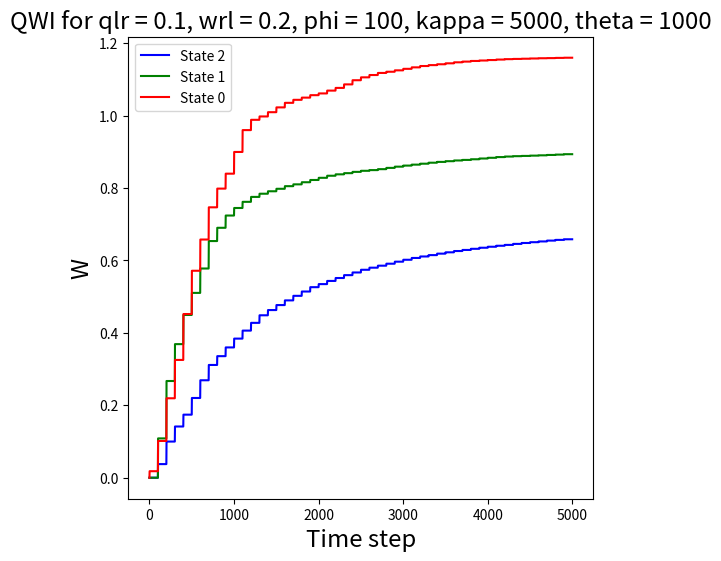

Write the Python code that produced this figure. (Note: this script raises an exception after producing the figure.)
# -*- coding: utf-8 -*-
"""
Created on Sun May 19 15:36:41 2024

@author: Harshit
"""

#!/usr/bin/env python
# coding: utf-8
#Deteriorating arms - 
#for restart paper toy problem. 3 states, 2 arms.
#0,1,2 states 2 has highest gittins. so when you are passive you setup TPM such that you can only visit worse off (lower gittins) states. if 0,1,2 are in increasing gittins, you can only visit 0 from 1 if that arm is passive.
# In[114]:

import numpy as np
import math
import matplotlib.pyplot as plt
import pandas as pd
import csv
from tqdm import tqdm
# In[115]:

#initialise-
action = np.zeros(2)
reward = np.zeros(2)
state = np.zeros(2)
arm = np.zeros(2)
Q = np.zeros((3,2,3))

hist0 = []
hist1 = []
hist2 = []

W = np.zeros(3)



# In[116]:


def get_reward(state,action):
    rewards = []
    for i in range(len(state)):
        if action[i]==1:
            rewards.append((0.9)**(state[i]+1))
        else:
            rewards.append(0)
    return rewards


def transition(state,action,ct0,ct1,ct2):
    P1 = [(0.1,0.9,0),
          (0.1,0,0.9),
          (0.1,0,0.9)]
    P0 = [(1,0,0),
          (0,1,0),
          (0,0,1)]
    next_statee = []
    for i in range(len(state)):
        if action[i]==1:
            next_statee.append(np.random.choice(3,p=P1[state[i]]));
            if state[action[i]]==1:
                ct1+=1
            elif state[action[i]]==0:
                ct0+=1
            else:
                ct2+=1
        else:
            next_statee.append(np.random.choice(3,p=P0[state[i]]));
    return next_statee,ct0,ct1,ct2

def choose_arm(s,We,epsilon,num_0,num_1,num_2):
    wl= []
    p = np.array([0,0])
    x = 0 
    if np.random.random() < epsilon:
        x = np.random.choice(2)
        p[x]=1
        p = p.tolist()
        if s[x] == 0:
            num_0+=1
        elif s[x] == 1:
            num_1+=1
        else:
            num_2+=1
        return p,num_0,num_1,num_2
    else:
        indv =0;
        ind = 0;
        p = [0,0];
        for i in range(2):
            wl.append(We[s[i]])
        for i in range(2):
            indv = max(wl[i],indv)
        for i in range(2):
            if(indv==wl[i]):
                ind = i;
                break
        p[ind]=1
        return p
            
    


# In[117]:

hist = [[[],[],[],[],[],[]]]*3
whittles_value_data = []
best_HPs = []
print(hist)
def game(qlr,wlr,K,T,phi,zone_1_conv,zone_2_conv,zone_3_conv,zone_4_conv,order_conv,ti,ki,igloo):
    gamma = 0.9
    ct0,ct1,ct2=0,0,0
    epsilon = 1
    state = np.array([0,0])
    episodes = 5000
    beta = wlr
    epsilon = 1
    num_0,num_1,num_2 = 0,0,0
    for episode_no in range(episodes):
        
        
        # Tracking whittles estimates
        hist0.append(W[0])
        hist1.append(W[1])
        hist2.append(W[2])
        
        # Scheduling learning rates
        if episode_no==0:
            learning_rate = qlr
            beta = wlr
        if episode_no>=1:
            learning_rate = qlr / math.ceil(episode_no / T)
            if(episode_no%phi==0):
                beta = wlr / (1 + math.ceil(episode_no * math.log(episode_no) / K))
            else:
                beta = 0
        
        # Transition
        arm,num_0,num_1,num_2 = choose_arm(s=state,We=W,epsilon=1,num_0 = num_0,num_1 = num_1, num_2=num_2)
        epsilon = max(0.1,epsilon*0.999)
        action = arm
        next_state,ct0,ct1,ct2 = transition(state,action,ct0,ct1,ct2)
        reward = get_reward(state,action)
        
        # Updates
        for i in range(2):
            for k in range(3):
                Q[state[i]][action[i]][k] += learning_rate*((1-action[i])*(W[k])+action[i]*reward[i]+gamma*(max(Q[next_state[i]][0][k],Q[next_state[i]][1][k]))-Q[state[i]][action[i]][k])
                
        for k in range(3):
            W[k] += beta*(Q[k][1][k]-Q[k][0][k])

        
        # Tracking Q-values
        for i in range(3):
            for j in range(3):
                    hist[i][j].append(Q[j][0][i])
                    hist[i][j+3].append(Q[j][1][i])
        

        state = next_state
        
    sum0 = 0
    sum1 = 0
    sum2 = 0
    for i in range(1,201):
        sum0 += hist0[-i]
        sum1 += hist1[-i]
        sum2 += hist2[-i]
    processed_W = [sum0/200,sum1/200,sum2/200]
    
    true = [0.9,0.815,0.7511]
    
    if abs(processed_W[0] - 0.9) <= 0.01 and abs(processed_W[1] - 0.815) <= 0.01 and abs(processed_W[2] - 0.7511) <= 0.01:
        print("yes")
        zone_1_conv[ki][ti] += 1 

    if abs(processed_W[0] - 0.9) <= 0.025 and abs(processed_W[1] - 0.815) <= 0.025 and abs(processed_W[2] - 0.7511) <= 0.025:
        print("yes2")
        zone_2_conv[ki][ti] += 1 

    if abs(processed_W[0] - 0.9) <= 0.05 and abs(processed_W[1] - 0.815) <= 0.05 and abs(processed_W[2] - 0.7511) <= 0.05:
        print("yes3")
        zone_3_conv[ki][ti] += 1 

    if ((abs(processed_W[0] - true[0]) <= 0.01 and abs(processed_W[1] - true[1]) <= 0.01 and abs(processed_W[2] - true[2]) <= 0.05) or
    (abs(processed_W[0] - true[0]) <= 0.01 and abs(processed_W[2] - true[2]) <= 0.01 and abs(processed_W[1] - true[1]) <= 0.05) or
    (abs(processed_W[1] - true[1]) <= 0.01 and abs(processed_W[2] - true[2]) <= 0.01 and abs(processed_W[0] - true[0]) <= 0.05)):
        print("yes4")
        zone_4_conv[ki][ti] += 1 
        
    if processed_W[0] > processed_W[1] and processed_W[1] > processed_W[2]:
        print("yeso")
        order_conv[ki][ti] += 1 
        
    
    #whittles_value_data.append(processed_W)
    plt.figure(figsize=(6,6))
    plt.title(f'QWI for qlr = {qlr}, wrl = {wlr}, phi = {phi}, kappa = {K}, theta = {T}',fontsize='xx-large')
    plt.xlabel('Time step', fontsize = 'xx-large')
    plt.ylabel('W',fontsize = 'xx-large')
    plt.plot(hist2,'-',c='blue',label='State 2')
    plt.plot(hist1,'-',c='green',label='State 1')
    plt.plot(hist0,'-',c='red',label='State 0')
    plt.legend()

    plt.savefig(f'Plots/QWI/KT/plot_{T}_{K}_{igloo}.png')
    plt.clf()
    plt.close()

        

# In[118]:

x = 0.1
y = 0.2  
K = [1000,1500,2000,2500,3000,3500,4000,4500,5000]
T = [5000,4500,4000,3500,3000,2500,2000,1500,1000]
phi = 100

K.reverse()
T.reverse()

zone_1_conv = np.zeros((len(K),len(T)))
zone_2_conv = np.zeros((len(K),len(T)))
zone_3_conv = np.zeros((len(K),len(T)))
zone_4_conv = np.zeros((len(K),len(T)))
order_conv = np.zeros((len(K),len(T)))

for i in tqdm(range(10)):
    for k in range(len(K)):
        for t in range(len(T)):
                    action = np.zeros(2)
                    reward = np.zeros(2)
                    state = np.zeros(2)
                    arm = np.zeros(2)
                    Q = np.zeros((3,2,3))
    
                    hist0 = []
                    hist1 = []
                    hist2 = []
    
                    W = np.zeros(3)
                    hist = [[[],[],[],[],[],[]]]*3
                    game(x,y,K[k],T[t],phi,zone_1_conv,zone_2_conv,zone_3_conv,zone_4_conv,order_conv,t,k,i)
                
                    


title = "Convergence map for K and T"
xlabel = "T"
ylabel = "K"

Klist = [1000,1500,2000,2500,3000,3500,4000,4500,5000]
Tlist = [5000,4500,4000,3500,3000,2500,2000,1500,1000]
special_point = (0,8)
Klist.reverse()
Tlist.reverse()
def plot_heatmap(matrix, title, xlabel, ylabel, special_point, listT, listK, zone):
    """
    Plots a heatmap of the matrix with values between 0 and 10. The colormap ranges from blue (0) to red (10).
    
    Parameters:
    - matrix: numpy array with values between 0 and 10
    - title: title of the graph
    - xlabel: label for the x-axis
    - ylabel: label for the y-axis
    - listT: list of labels for x-axis
    - listK: list of labels for y-axis
    - zone: zone identifier for the filename
    - bound: bound identifier for the filename
    """
    
    if matrix.ndim != 2:
        raise ValueError("Input matrix must be 2-dimensional")

    if len(listT) != matrix.shape[1] or len(listK) != matrix.shape[0]:
        raise ValueError("Length of listT and listK must match the dimensions of the matrix")

    # Create a new figure
    plt.figure(figsize=(8, 8))
    
    # Create heatmap
    cax = plt.imshow(matrix, cmap='coolwarm', vmin=0, vmax=10)
    
    # Add color bar
    cbar = plt.colorbar(cax, ticks=np.arange(0, 1.1, 0.1))
    cbar.set_label('Value', fontsize='large')
    cbar.ax.set_yticklabels([f'{i:.1f}' for i in np.arange(0, 1.1, 0.1)], fontsize='large')
    
    plt.scatter(special_point[1], special_point[0], color='green', s=100, edgecolors='black')
    
    # Set the ticks and labels
    plt.xticks(np.arange(matrix.shape[1]), labels=listT, fontsize='large')
    plt.yticks(np.arange(matrix.shape[0]), labels=listK, fontsize='large')
    
    # Set graph title and axis labels
    plt.title(title, fontsize='xx-large')
    plt.xlabel(xlabel, fontsize='xx-large')
    plt.ylabel(ylabel, fontsize='xx-large')

    # Save and show the heatmap
    plt.savefig(f'Conv_maps/QWI/KT/heatmap_zone{zone}.png')
    plt.show()
    plt.clf()
    plt.close()

# Example usage
zone = 1
plot_heatmap(zone_1_conv, title, xlabel, ylabel, special_point, Tlist, Klist, zone)

zone = 2 
plot_heatmap(zone_2_conv, title, xlabel, ylabel, special_point, Tlist, Klist, zone)

zone = 3 
plot_heatmap(zone_3_conv, title, xlabel, ylabel, special_point, Tlist, Klist, zone)

zone = 0
plot_heatmap(order_conv, title, xlabel, ylabel, special_point, Tlist, Klist, zone)

'''
zone = 1
bound = 7
plot_array_as_graph(convmap_zone1_7,title,xlabel,ylabel,special_point,listT,listK,zone,bound)

zone = 2
bound = 7
plot_array_as_graph(convmap_zone2_7,title,xlabel,ylabel,special_point,listT,listK,zone,bound)

zone = 3
bound = 7
plot_array_as_graph(convmap_zone3_7,title,xlabel,ylabel,special_point,listT,listK,zone,bound)

zone = 4
bound = 7
plot_array_as_graph(convmap_zone4_7,title,xlabel,ylabel,special_point,listT,listK,zone,bound)

zone = 0
bound = 7
plot_array_as_graph(convmap_order_7,title,xlabel,ylabel,special_point,listT,listK,zone,bound)

zone = 1
bound = 5
plot_array_as_graph(convmap_zone1_5,title,xlabel,ylabel,special_point,listT,listK,zone,bound)

zone = 2
bound = 5
plot_array_as_graph(convmap_zone2_5,title,xlabel,ylabel,special_point,listT,listK,zone,bound)

zone = 3
bound = 5
plot_array_as_graph(convmap_zone3_5,title,xlabel,ylabel,special_point,listT,listK,zone,bound)

zone = 4
bound = 5
plot_array_as_graph(convmap_zone4_5,title,xlabel,ylabel,special_point,listT,listK,zone,bound)

zone = 0
bound = 5
plot_array_as_graph(convmap_order_5,title,xlabel,ylabel,special_point,listT,listK,zone,bound)

zone = 1
bound = 10
plot_array_as_graph(convmap_zone1_10,title,xlabel,ylabel,special_point,listT,listK,zone,bound)

zone = 2
bound = 10
plot_array_as_graph(convmap_zone2_10,title,xlabel,ylabel,special_point,listT,listK,zone,bound)

zone = 3
bound = 10
plot_array_as_graph(convmap_zone3_10,title,xlabel,ylabel,special_point,listT,listK,zone,bound)

zone = 4
bound = 10
plot_array_as_graph(convmap_zone4_10,title,xlabel,ylabel,special_point,listT,listK,zone,bound)

zone = 0
bound = 10
plot_array_as_graph(convmap_order_10,title,xlabel,ylabel,special_point,listT,listK,zone,bound)

'''
